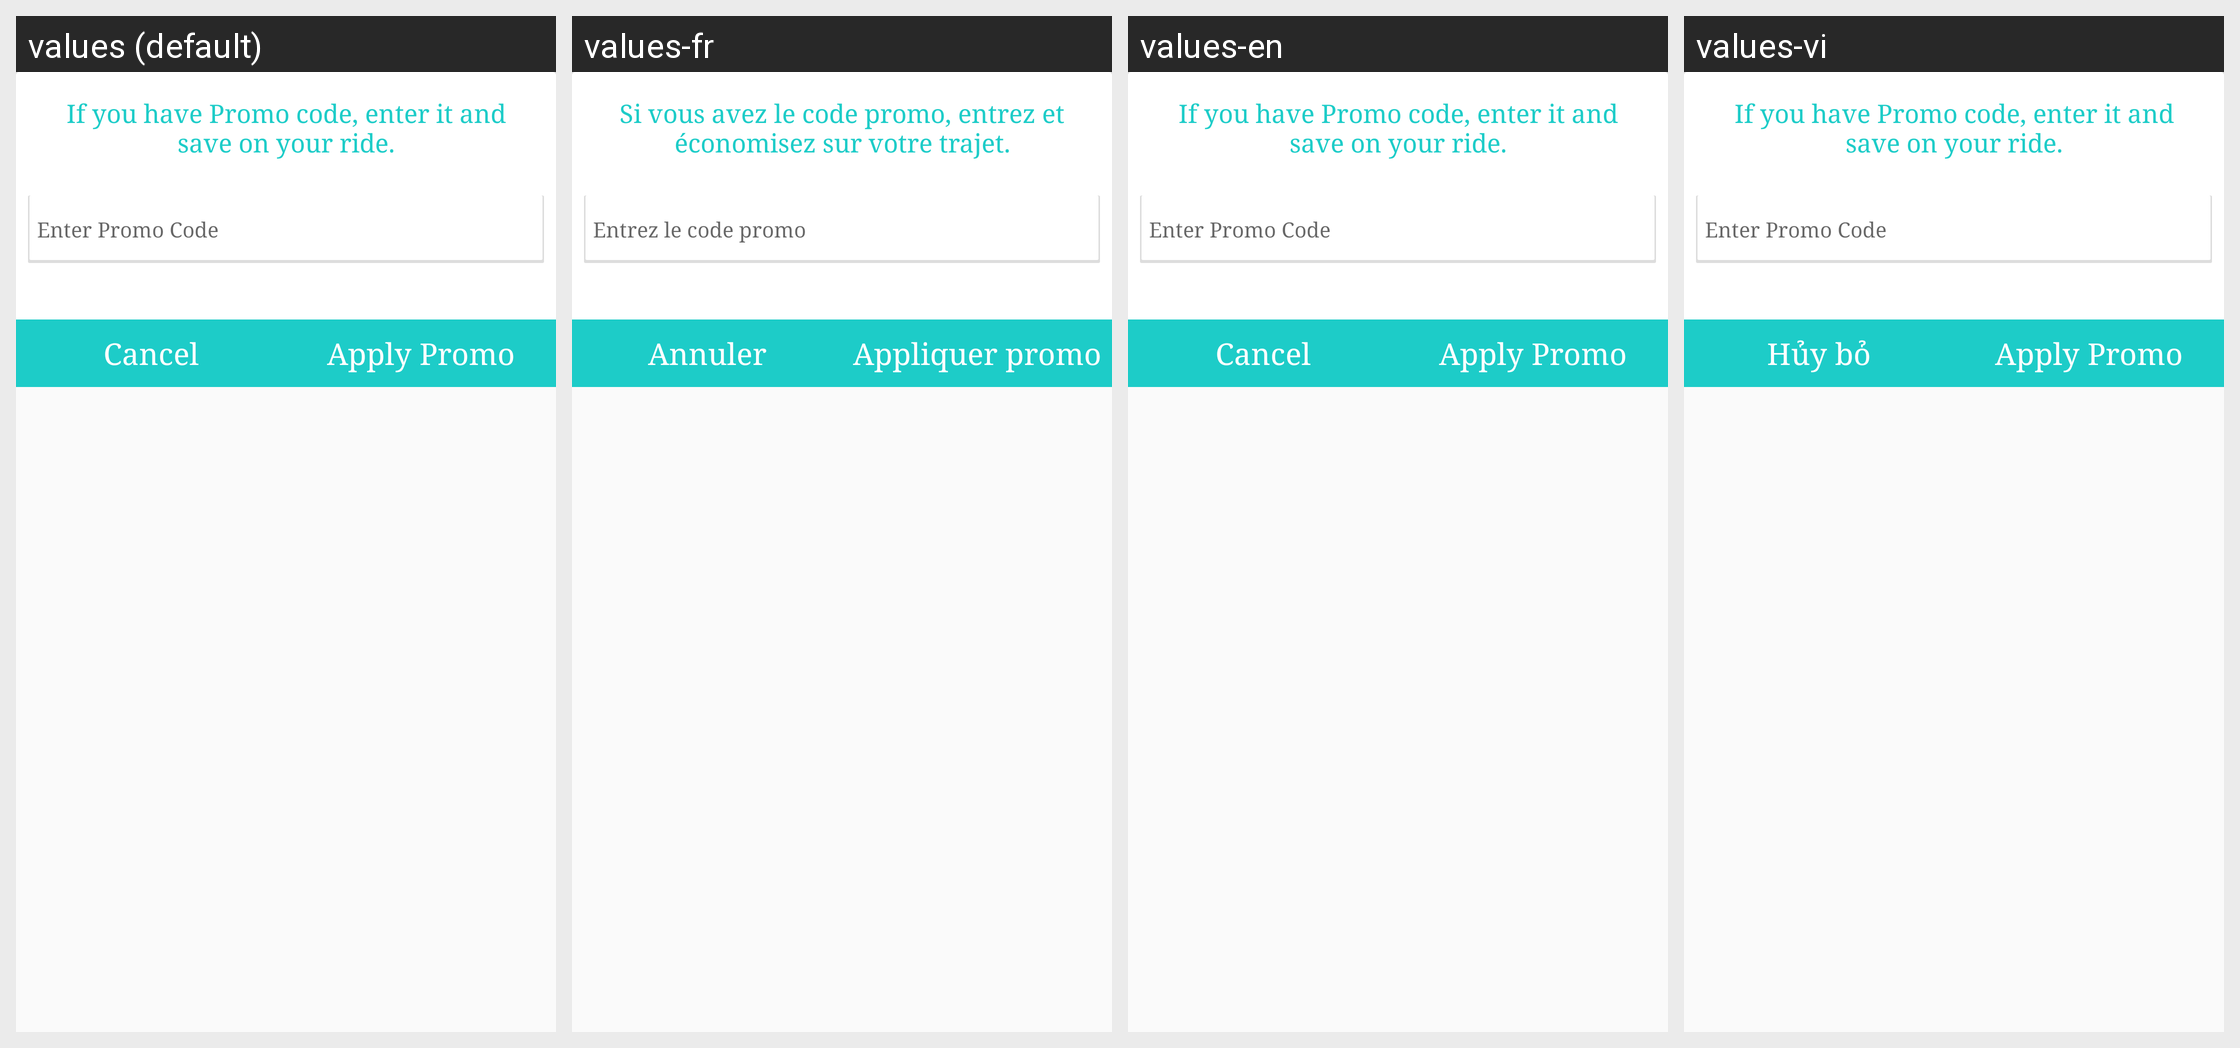

Here is an Android app screen in its default locale and in the app's own translations. Write out the translated-string differences for the strings that appear on this screen.
Android screen res/layout/promo_layout.xml rendered under 4 locales, left to right: values (default), values-fr, values-en, values-vi. Device: Nexus 5 (rendered at 1080×1920; each locale shown at half size, 540×960, under a caption strip naming it); theme NoActionBarTheme.
Strings drawn on this screen, with the default value and each locale's value (text and hints the layout hard-codes, and strings that could not be matched under every locale, appear in the picture but are not listed):

tv_promocode_note
  values: If you have Promo code, enter it and save on your ride.
  values-fr: Si vous avez le code promo, entrez et économisez sur votre trajet.
  values-en: If you have Promo code, enter it and save on your ride.
  values-vi: If you have Promo code, enter it and save on your ride.  [not translated; the default value is used]

et_promocode
  values: Enter Promo Code
  values-fr: Entrez le code promo
  values-en: Enter Promo Code
  values-vi: Enter Promo Code  [not translated; the default value is used]

txt_cancel
  values: Cancel
  values-fr: Annuler
  values-en: Cancel
  values-vi: Hủy bỏ

btn_apply_promo
  values: Apply Promo
  values-fr: Appliquer promo
  values-en: Apply Promo
  values-vi: Apply Promo  [not translated; the default value is used]
